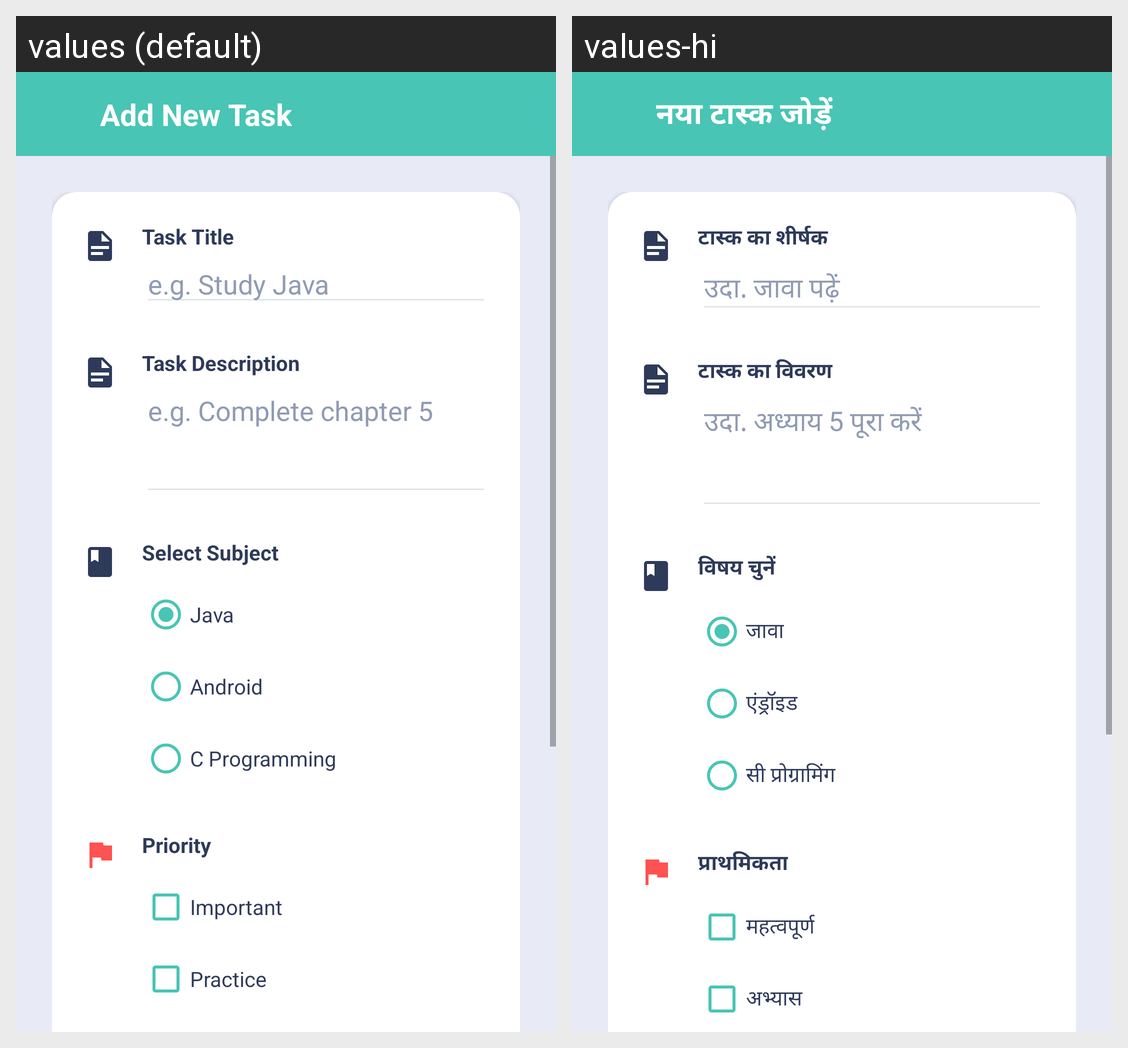

Translations of the strings shown on this Android screen, per locale in the grid:
Android screen res/layout/activity_add_task.xml rendered under 2 locales, left to right: values (default), values-hi. Device: Nexus 5 (rendered at 1080×1920; each locale shown at half size, 540×960, under a caption strip naming it); theme Theme.StudentStudyplanner.
Strings drawn on this screen, with the default value and each locale's value (text and hints the layout hard-codes, and strings that could not be matched under every locale, appear in the picture but are not listed):

title_add_task
  values: Add New Task
  values-hi: नया टास्क जोड़ें

task_title_label
  values: Task Title
  values-hi: टास्क का शीर्षक

task_title_hint
  values: e.g. Study Java
  values-hi: उदा. जावा पढ़ें

task_desc_label
  values: Task Description
  values-hi: टास्क का विवरण

task_desc_hint
  values: e.g. Complete chapter 5
  values-hi: उदा. अध्याय 5 पूरा करें

select_subject
  values: Select Subject
  values-hi: विषय चुनें

subject_java
  values: Java
  values-hi: जावा

subject_android
  values: Android
  values-hi: एंड्रॉइड

subject_cprog
  values: C Programming
  values-hi: सी प्रोग्रामिंग

priority_label
  values: Priority
  values-hi: प्राथमिकता

priority_important
  values: Important
  values-hi: महत्वपूर्ण

priority_practice
  values: Practice
  values-hi: अभ्यास
